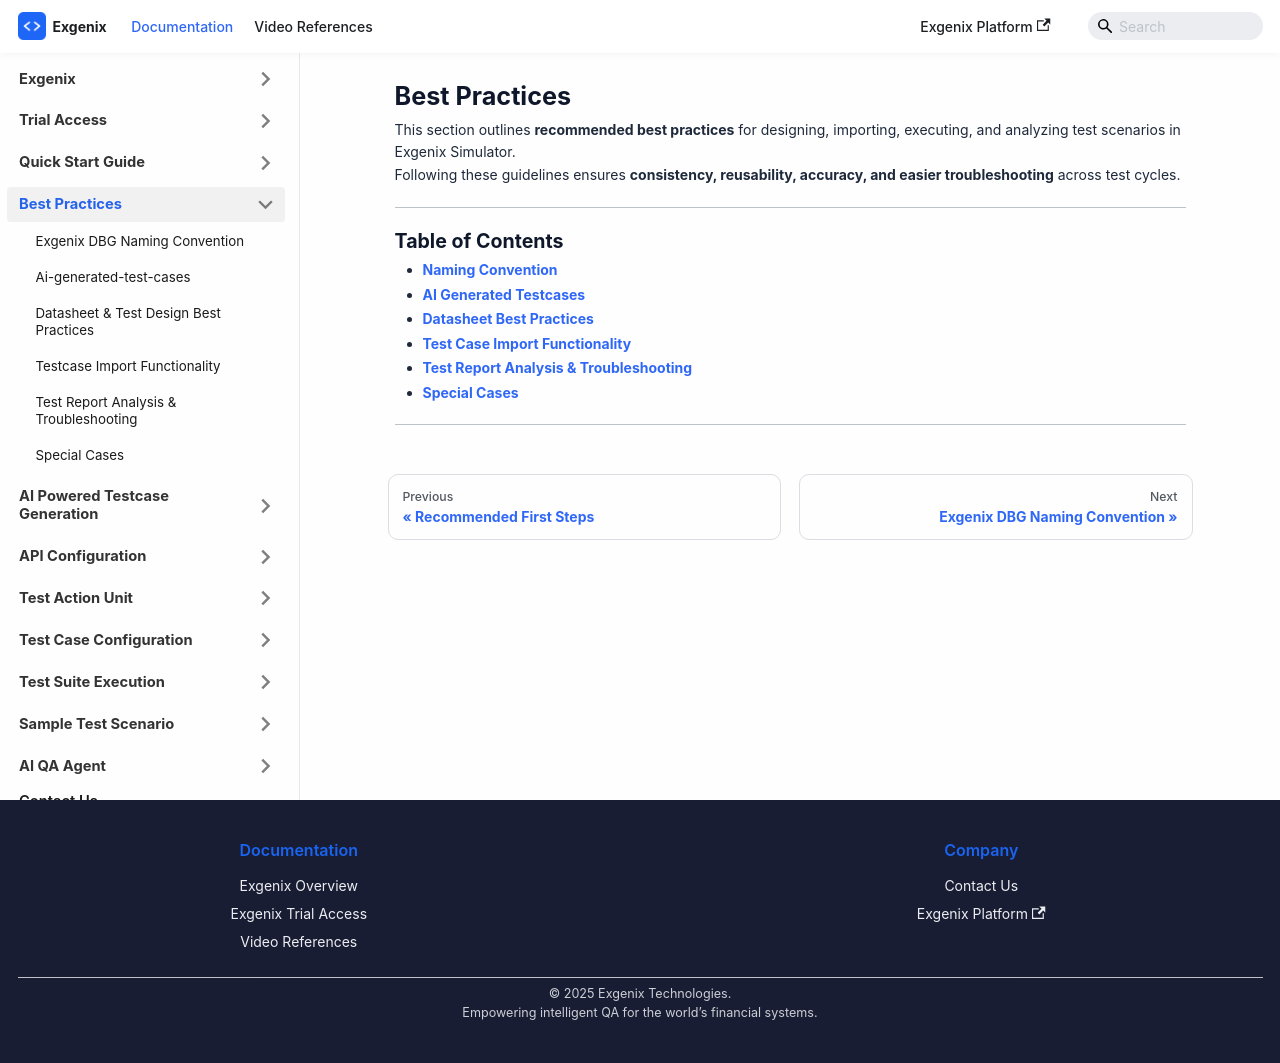

repository: pramod915899/exgenix-docs · page: docs/best-practices.html · generator: docusaurus

---
title: Best Practices
slug: /best-practices
hide_table_of_contents: true
id: best-practices
---


# Best Practices

This section outlines **recommended best practices** for designing, importing, executing, and analyzing test scenarios in Exgenix Simulator.  
Following these guidelines ensures **consistency, reusability, accuracy, and easier troubleshooting** across test cycles.

---

## Table of Contents
- [Naming Convention](best-practices/naming-convention)
- [AI Generated Testcases](best-practices/ai-generated-test-cases)
- [Datasheet Best Practices](best-practices/datasheet-best-practices)
- [Test Case Import Functionality](best-practices/test-case-import-functionality)
- [Test Report Analysis & Troubleshooting](best-practices/troubleshooting)
- [Special Cases](best-practices/special-cases)

---
